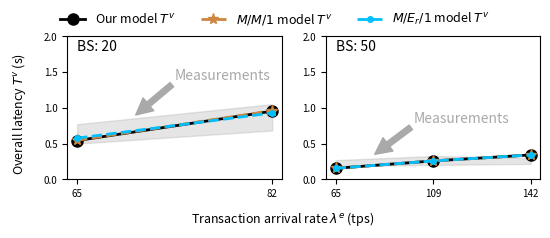

Source code (Python):
import matplotlib.pyplot as plt 
import numpy as np

# Set figures
fig, (ax1, ax2) = plt.subplots(1, 2, figsize=(5.5, 2.2))
itp=0.108
gap=0.08
width=0.39
height=0.65
ax1.set_position([itp, 0.2, width, height])
ax2.set_position([itp+(width+gap)*1, 0.2, width, height])

# data sub1
x1_sub1 = ['65', '82']
measure_up_sub1 = [0.6361 + 0.1358, 0.8683 + 0.1839]
measure_low_sub1 = [0.6361 - 0.1358, 0.8683 - 0.1839]
model_our_sub1 = [0.5437, 0.9538]
model_RefA_sub1 = [0.5475, 0.9611]
model_RefB_sub1 = [0.5768, 0.9296]
x = np.arange(len(x1_sub1)) 
line_model_our_sub1 = ax1.plot(x, model_our_sub1, color='#000000', linestyle='solid', marker='o', markersize=8, linewidth=2.0)
line_model_RefA_sub1 = ax1.plot(x, model_RefA_sub1, color='#CD853F', linestyle='dashed', marker='*', markersize=8, linewidth=2.0)
line_model_RefB_sub1 = ax1.plot(x, model_RefB_sub1, color='#00BFFF', linestyle='dashed', marker='.', markersize=8, linewidth=2.0)
ax1.fill_between(x, measure_up_sub1, measure_low_sub1, color =['#A9A9A9'], alpha=0.3) # color =['#7FFFAA'] color ref: https://blog.csdn.net/summerriver1/article/details/125215461
ax1.set_xticks(x)
ax1.set_xticklabels(x1_sub1)
ax1.set_ylim([0, 2])
ax1.text(0.00, 1.8,'BS: 20')
ax1.tick_params(axis='both', which='major', labelsize=7)
ax1.annotate('Measurements', xy=(0.3, 0.9), xytext=(0.5, 1.4), color='#A9A9A9',
            xycoords='data',
            arrowprops=dict(color='#A9A9A9', shrink=0.001)
            )

# data sub2
x1_sub2 = ['65', '109', '142']
measure_up_sub2 = [0.2277 + 0.0415, 0.2654 + 0.0619, 0.2567 + 0.0403]
measure_low_sub2 = [0.2277 - 0.0415, 0.2654 - 0.0619, 0.2567 - 0.0403]
model_our_sub2 = [0.1550, 0.2585, 0.3421]
model_RefA_sub2 = [0.1542, 0.2578, 0.3420]
model_RefB_sub2 = [0.1552, 0.2587, 0.3413]
x = np.arange(len(x1_sub2)) 
line_model_our_sub2 = ax2.plot(x, model_our_sub2, color='#000000', linestyle='solid', marker='o', markersize=8, linewidth=2.0)
line_model_RefA_sub2 = ax2.plot(x, model_RefA_sub2, color='#CD853F', linestyle='dashed', marker='*', markersize=8, linewidth=2.0)
line_model_RefB_sub2 = ax2.plot(x, model_RefB_sub2, color='#00BFFF', linestyle='dashed', marker='.', markersize=8, linewidth=2.0)
ax2.fill_between(x, measure_up_sub2, measure_low_sub2, color =['#A9A9A9'], alpha=0.3) # color =['#7FFFAA'] color ref: https://blog.csdn.net/summerriver1/article/details/125215461
ax2.set_xticks(x)
ax2.set_xticklabels(x1_sub2)
ax2.set_ylim([0, 2])
ax2.text(0.00, 1.8,'BS: 50')
ax2.tick_params(axis='both', which='major', labelsize=7)
ax2.annotate('Measurements', xy=(0.4, 0.35), xytext=(0.8, 0.8), color='#A9A9A9',
            xycoords='data',
            arrowprops=dict(color='#A9A9A9', shrink=0.001)
            )

# function to show the plot
fig.text(0.5, 0.020, 'Transaction arrival rate $\lambda^e$ (tps)', ha='center', va='center', fontsize = 9)
fig.text(0.020, 0.5, 'Overall latency $T^v$ (s)', ha='center', va='center', rotation='vertical', fontsize = 9)
fig.legend([line_model_our_sub1, line_model_RefA_sub1, line_model_RefB_sub1],     # The line objects
           labels = [r'Our model $T^v$', r'$M/M/1$ model $T^v$', r'$M/E_r/1$ model $T^v$'],
           ncol = 3,
           loc="upper center",   # Position of legend
           frameon=False,
           fontsize = 9
           )
plt.show() 

